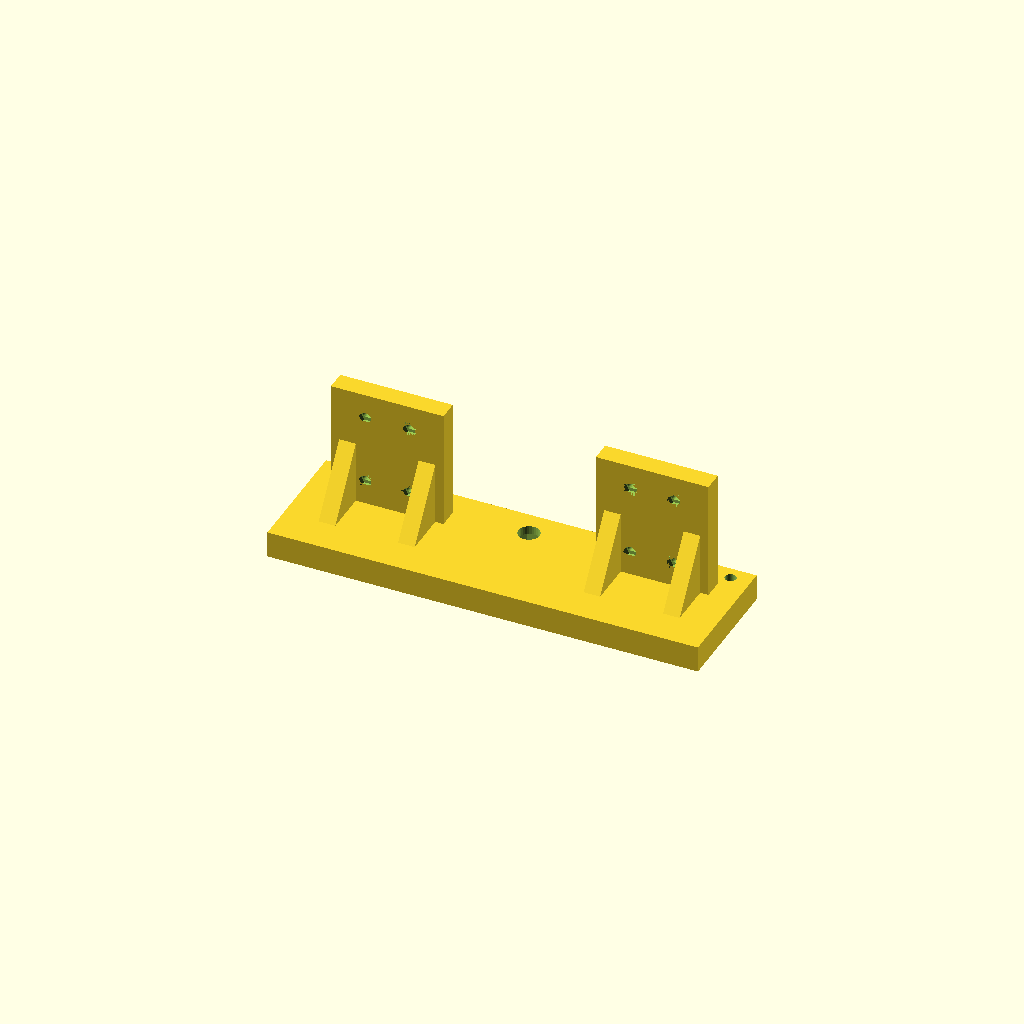
Cell 1 — every parameter at its default value.
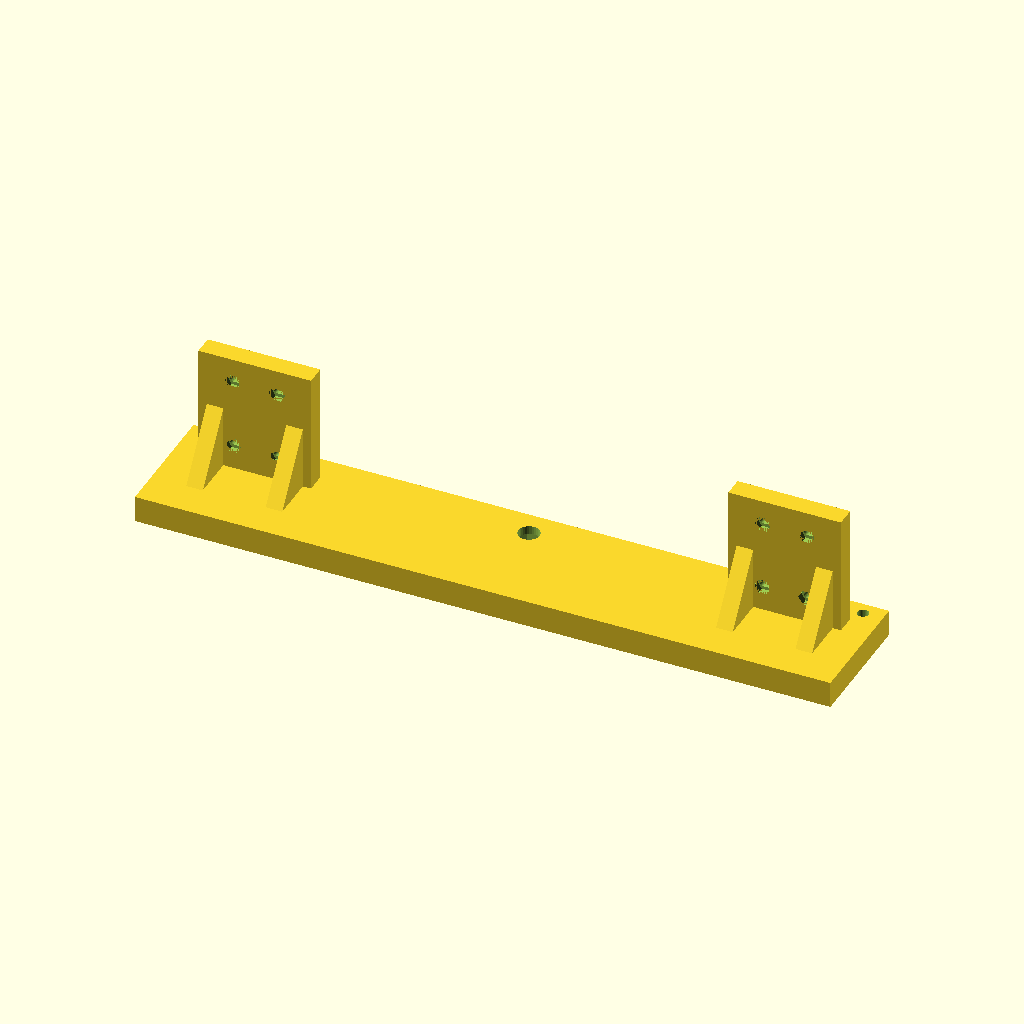
Cell 2: baseline = 160 (everything else at default).
One fixed orthographic camera (rotation 55°, 0°, 25°; colour scheme Cornfield) for every cell.
Source of the model, hardware/camera_mount.scad:
// 双目 IMX219 基线支架（参数化）
// 单位：mm。默认按 24x25mm IMX219( DC-IMX219-V1 )板、13x21mm 孔距、1.5mm 板厚设计。
// 摄像头由 4 个 Ø6.5 立柱架空 standoff_h；M2 螺丝从正面穿过 PCB 与立柱，
// 拧进立板背面的六角螺母（screw_mode=1，默认），螺母槽开在立板后面、PCB 装好后从背面塞入。
// 这块板所有元件（含 FPC 座）都在正面、背面是空板：排线从板的外侧竖边朝外走，不穿板、不压线。
// 架空只留 1.0mm：把板抬过立板里的 Ø2.4 长圆孔，让立柱顶面那圈 Ø6.5 环整圈压住板（不会陷进槽里、不会翘）。
// 通孔是 Ø2.4 水平孔，顶部做了 45° 泪滴，避免 FDM 把孔顶拉塌成椭圆。
// 打印前务必用卡尺量你手头的板：孔距、孔径、板厚、排线座高度、镜头中心偏移。
// 基线 = 两个镜头中心距离，不是两块 PCB 边缘距离。

/* [Baseline] */
baseline = 80;          // 镜头中心距；推荐 80（近距操作/室内）

/* [Camera board] */
board_w = 24;           // 板宽 X
board_h = 25;           // 板高 Z（含 FPC 边）
board_t = 1.5;          // PCB 板厚（2026-11-21 实测 1.5；只影响螺钉长度，不影响导出几何）
hole_dx = 13.25;        // 左右安装孔距（X）；实测 13.0 / 图纸 13.5，底孔做长圆孔兼容两者
hole_dy = 21;           // 上下安装孔距（Z）
standoff_h = 1.0;       // PCB 背面与立板的架空高度：把板抬过长圆孔、让立柱顶面那圈环整圈压住板（不是给 FPC 座让位——座在正面）
boss_d = 6.5;           // 立柱外径（M2 盘头约 3.8，留支撑面）
pilot_d = 1.9;          // M2 自攻底孔（仅 screw_mode=0；拧塑料 1.8–1.9）
pilot_into = 4.0;       // 自攻底孔深度（仅 screw_mode=0；立板 6，背面留 2.0）
pilot_slot = 1.2;       // 立板内长圆孔沿 X 的行程（±0.6），13.0–13.6 孔距都能装
screw_mode = 1;         // 1 = M2 机牙 + 背面六角螺母（默认）；0 = M2 自攻拧塑料
nut_af = 4.3;           // 六角螺母**对边**间隙：ISO 4032 M2 对边 4.0 + 0.3（不要填对角 4.6！）
nut_h = 1.9;            // 螺母槽深 = 螺母厚 1.6 + 0.3
nut_bridge = 1;         // 1 = 通孔顶部加 45° 泪滴，防止水平孔顶塌陷；0 = 纯圆孔（可钻）
lens_dx = 0;            // 镜头中心相对板中心的 X 偏移
lens_dz = 0;            // 镜头中心相对板中心的 Z 偏移

/* [Mount] */
plate_w = 34;           // 立板宽
plate_h = 38;           // 立板高
plate_t = 6;            // 立板厚：M2x8 刚好穿完 PCB+立柱+螺母、尖端不出背面；螺母槽后墙 4.05
base_t = 8;             // 底板厚（含 1/4-20 螺母槽）
base_depth = 38;        // 底板深
base_margin = 8;        // 底板两端余量
lens_z = 26;            // 镜头中心离底面高度
tripod_d = 6.4;         // 1/4-20 螺钉过孔
tripod_trap_d = 13;     // 1/4-20 六角螺母对角间隙（按你的螺母实测）
tripod_trap_h = 5.6;    // 螺母槽深；底板 8mm，留 2.4mm 顶

$fn = 32;

// 立板中心 = PCB 中心；镜头中心相对 PCB 中心偏移 lens_dx/lens_dz。
plate_spacing = baseline - 2 * lens_dx;
base_len = plate_spacing + plate_w + 2 * base_margin;
plate_z0 = base_t - 2;  // 与底板重叠 2mm，保证 union 后不脱开
plate_z1 = plate_z0 + plate_h;
board_cz = lens_z - lens_dz;
hole_y = standoff_h;    // 通孔起点：立柱顶面 == PCB 背面
nut_d = nut_af / cos(30);  // OpenSCAD 的 $fn=6 圆柱直径是**对角**，所以由对边换算
screw_clear_d = 2.4;    // M2 过孔（ISO 273 中等间隙），开在立板里
boss_bore_d = 2.8;      // 立柱内的圆孔：比过孔大 0.4，让螺钉歪一点也穿得过；PCB 面仍是完整支撑环
tee_apex = sqrt(2) * screw_clear_d / 2;  // 泪滴顶点离孔心高度：切线正好 45°

// 一颗螺丝的孔：默认机牙通孔 + 背面六角螺母槽（沿 X 做成 1.6mm 长圆孔，容忍 13.0–13.6 孔距）
module screw_hole(x, z) {
    if (screw_mode == 0) {
        hull() {
            for (o = [-pilot_slot / 2, pilot_slot / 2])
                translate([x + o, hole_y, z])
                    rotate([90, 0, 0])
                        cylinder(h = standoff_h + pilot_into, d = pilot_d);
        }
    } else {
        // 立柱内：Ø2.8 圆孔——PCB 面留完整的 Ø6.5 支撑环，螺钉头压板时板不会陷进长圆孔里
        translate([x, 0, z])
            rotate([-90, 0, 0])
                cylinder(h = standoff_h + 0.05, d = boss_bore_d);
        // 立板内：Ø2.4 长圆孔（只在立板里开，吃 13.0–13.6 孔距公差），顶部 45° 泪滴
        hull() {
            for (o = [-pilot_slot / 2, pilot_slot / 2])
                translate([x + o, -plate_t - 1, z])
                    rotate([-90, 0, 0])
                        cylinder(h = plate_t + 1.05, d = screw_clear_d);
            if (nut_bridge == 1)
                translate([x, -plate_t - 1, z + tee_apex - 0.005])
                    cube([0.01, plate_t + 1.05, 0.01]);
        }
        // 六角螺母槽：从立板背面挖，深 nut_h（$fn=6 → 平顶朝上，正好贴床方向）
        translate([x, -plate_t, z])
            rotate([-90, 0, 0])
                cylinder(h = nut_h + 0.05, d = nut_d, $fn = 6);
    }
}

module plate(cx) {
    difference() {
        union() {
            // 立板
            translate([cx - plate_w / 2, -plate_t, plate_z0])
                cube([plate_w, plate_t, plate_h]);

            // 四个镜头立柱：把 PCB 抬过立板里的长圆孔，顶面那圈环整圈压住板
            for (sx = [-1, 1], sz = [-1, 1])
                translate([cx + sx * hole_dx / 2, 0, board_cz + sz * hole_dy / 2])
                    rotate([-90, 0, 0])
                        cylinder(h = standoff_h, d = boss_d);
        }

        // 四颗 M2 螺丝孔：孔位就在立柱中心
        for (sx = [-1, 1], sz = [-1, 1])
            screw_hole(cx + sx * hole_dx / 2, board_cz + sz * hole_dy / 2);

    }
}

module gusset(cx, side) {
    // 三角筋：底板 -> 立板背面。放在两侧，给中间让路。
    gx = cx + side * (plate_w / 2 - 5);
    hull() {
        translate([gx - 2.5, -plate_t, plate_z0]) cube([5, plate_t, 1]);
        translate([gx - 2.5, -plate_t - 14, plate_z0]) cube([5, 1, 1]);
        translate([gx - 2.5, -plate_t, lens_z]) cube([5, 1, 1]);
    }
}

module body() {
    union() {
        // 底板
        translate([-base_len / 2, -base_depth + 8, 0])
            cube([base_len, base_depth, base_t]);

        // 两片立板
        plate(-plate_spacing / 2);
        plate( plate_spacing / 2);

        // 加强筋
        for (sx = [-1, 1]) {
            gusset(-plate_spacing / 2, sx);
            gusset( plate_spacing / 2, sx);
        }
    }
}

difference() {
    body();

    // 底板四角留安装孔（可选：扎带/螺丝固定到平台）
    for (sx = [-1, 1]) {
        translate([sx * (base_len / 2 - 6), 4, -0.1])
            cylinder(h = base_t + 0.2, d = 3.4, center = false);
    }

    // 1/4-20 三脚架：底部平贴床面，螺母从底部嵌入
    translate([0, 0, -0.1])
        cylinder(h = base_t + 0.2, d = tripod_d, center = false);
    translate([0, 0, -0.1])
        cylinder(h = tripod_trap_h, d = tripod_trap_d, center = false, $fn = 6);

    // 给三脚架螺钉头留一点底部沉孔
    translate([0, 0, -0.1])
        cylinder(h = 1.2, d = 12.0, center = false);
}

echo(str("baseline = ", baseline, " mm, plate spacing = ", plate_spacing, " mm"));
echo(str("PCB 架空 ", standoff_h, " mm，M2 ", screw_mode == 0 ? "自攻×8" : str("机牙×8 + 六角螺母×8（对边 ", nut_af, "，深 ", nut_h, "）"), "，孔距 ", hole_dx, "x", hole_dy));
// 打印方向：底板贴床，立板朝上；螺母槽开口朝后（-Y），不需要在腔里塞支撑。
// 支撑只加在两处：8 个立柱的圆柱下表面、底板中间 1/4-20 螺母槽的顶（≥5mm 跨度）。
// 材料：PETG 优于 PLA（抗蠕变、刚性更好）；不要用柔性材料。
Customizer parameters (derived from the source; name, type, default, range or options):
baseline: number, default 80
board_w: number, default 24
board_h: number, default 25
board_t: number, default 1.5
hole_dx: number, default 13.25
hole_dy: number, default 21
standoff_h: number, default 1
boss_d: number, default 6.5
pilot_d: number, default 1.9
pilot_into: number, default 4
pilot_slot: number, default 1.2
screw_mode: number, default 1
nut_af: number, default 4.3
nut_h: number, default 1.9
nut_bridge: number, default 1
lens_dx: number, default 0
lens_dz: number, default 0
plate_w: number, default 34
plate_h: number, default 38
plate_t: number, default 6
base_t: number, default 8
base_depth: number, default 38
base_margin: number, default 8
lens_z: number, default 26
tripod_d: number, default 6.4
tripod_trap_d: number, default 13
tripod_trap_h: number, default 5.6
screw_clear_d: number, default 2.4
boss_bore_d: number, default 2.8
